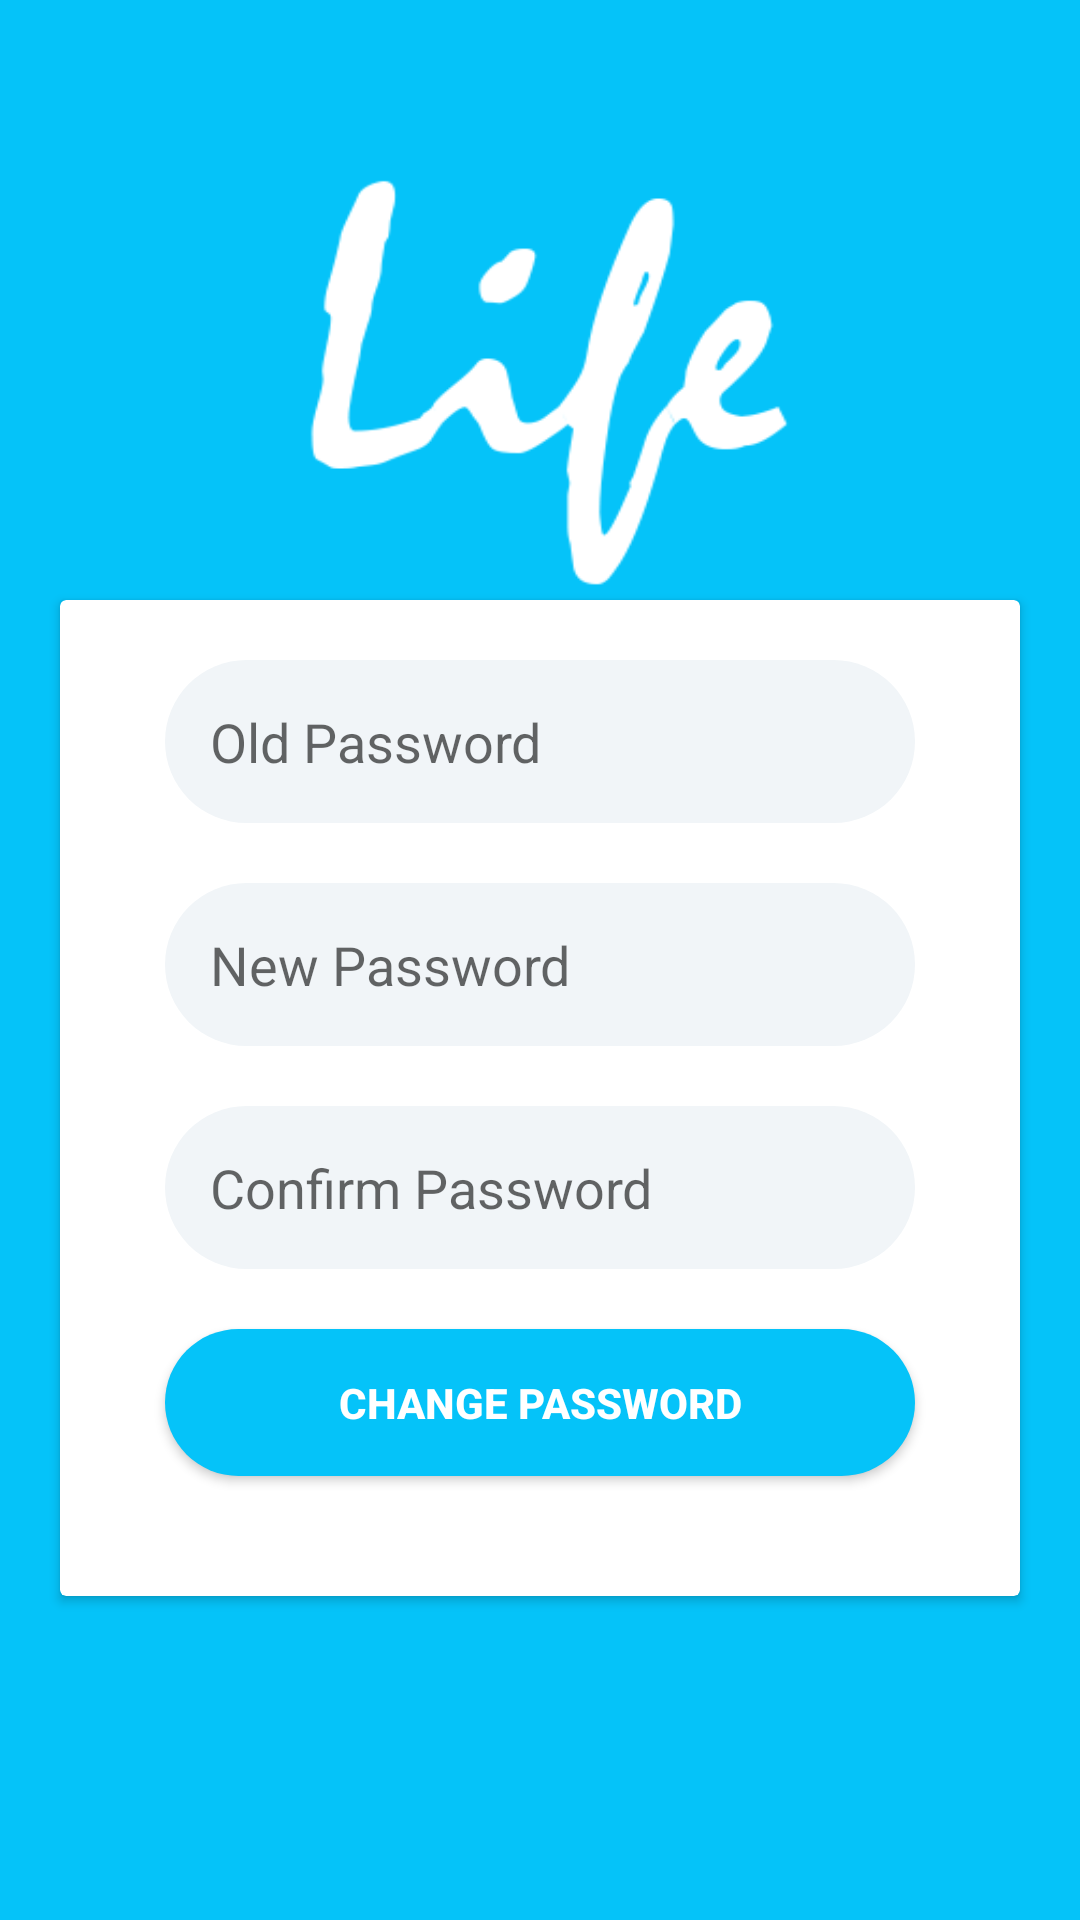

Produce the Android XML layout that renders to this screen, including the resource entries it uses.
<!-- AndroidManifest.xml: application theme AppTheme -->
<!-- res/layout/fragment_change_password.xml -->
<FrameLayout xmlns:android="http://schemas.android.com/apk/res/android"
    xmlns:tools="http://schemas.android.com/tools"
    android:layout_width="match_parent"
    android:layout_height="match_parent"
    android:background="@color/colorBlue"
    tools:context="com.example.kuria.life.ChangePassword">

    <LinearLayout
        android:layout_width="250dp"
        android:layout_height="250dp"
        android:layout_gravity="center_horizontal"
        android:background="@drawable/textlogo"
        ></LinearLayout>

    <android.support.v7.widget.CardView
        android:layout_marginLeft="20dp"
        android:layout_marginRight="20dp"
        android:layout_marginTop="200dp"
        android:layout_marginBottom="0dp"
        android:layout_width="match_parent"
        android:layout_height="wrap_content">
        <LinearLayout
            android:orientation="vertical"
            android:layout_width="match_parent"
            android:layout_height="match_parent">

            <EditText
                android:background="@drawable/edittextstyle"
                android:hint="Old Password"
                android:id="@+id/old"
                android:layout_marginTop="20dp"
                android:layout_width="250dp"
                android:layout_height="wrap_content"
                android:layout_gravity="center_horizontal"
                android:inputType="textEmailAddress"
                />
            <EditText
                android:background="@drawable/edittextstyle"
                android:hint="New Password"
                android:id="@+id/password"
                android:inputType="textPassword"
                android:layout_marginTop="20dp"
                android:layout_width="250dp"
                android:layout_height="wrap_content"
                android:layout_gravity="center_horizontal"
                />
            <EditText
                android:background="@drawable/edittextstyle"
                android:hint="Confirm Password"
                android:id="@+id/cpassword"
                android:inputType="textPassword"
                android:layout_marginTop="20dp"
                android:layout_width="250dp"
                android:layout_height="wrap_content"
                android:layout_gravity="center_horizontal"
                />

            <Button
                android:text="Change Password"
                android:id="@+id/changepass"
                android:background="@drawable/buttonstyle"
                android:layout_width="250dp"
                android:layout_height="wrap_content"
                android:textColor="@color/colorWhite"
                android:textStyle="bold"
                android:layout_gravity="center_horizontal"
                android:layout_marginTop="20dp"
                android:layout_marginBottom="40dp"/>
        </LinearLayout>
    </android.support.v7.widget.CardView>


</FrameLayout>
<!-- resources referenced by this layout -->
<resources>
  <color name="colorBlue">#05c3f9</color>
  <color name="colorWhite">#ffffff</color>
  <!-- drawable buttonstyle (drawable) -->
  <?xml version="1.0" encoding="utf-8"?>
  <shape xmlns:android="http://schemas.android.com/apk/res/android">
      <corners android:radius="50dp"></corners>
      <padding android:bottom="15dp" android:left="15dp" android:right="15dp" android:top="15dp"></padding>
      <solid android:color="@color/colorBlue"/>
  </shape>
  <!-- drawable edittextstyle (drawable) -->
  <?xml version="1.0" encoding="utf-8"?>
  <shape xmlns:android="http://schemas.android.com/apk/res/android">
  <corners android:radius="50dp"></corners>
      <padding android:bottom="15dp" android:left="15dp" android:right="15dp" android:top="15dp"></padding>
      <solid android:color="@color/colorAzur"/>
  </shape>
  <!-- drawable textlogo: png bitmap (drawable, 10613 bytes) -->
  <style name="AppTheme" parent="Theme.AppCompat.Light.NoActionBar">
          
          <item name="colorPrimary">@color/colorPrimary</item>
          <item name="colorPrimaryDark">@color/colorBlue</item>
          <item name="colorAccent">@color/colorAccent</item>
  
      </style>
  <color name="colorAzur">#f1f5f8</color>
  <color name="colorPrimary">#05c3f9</color>
  <color name="colorAccent">#05c3f9</color>
</resources>
